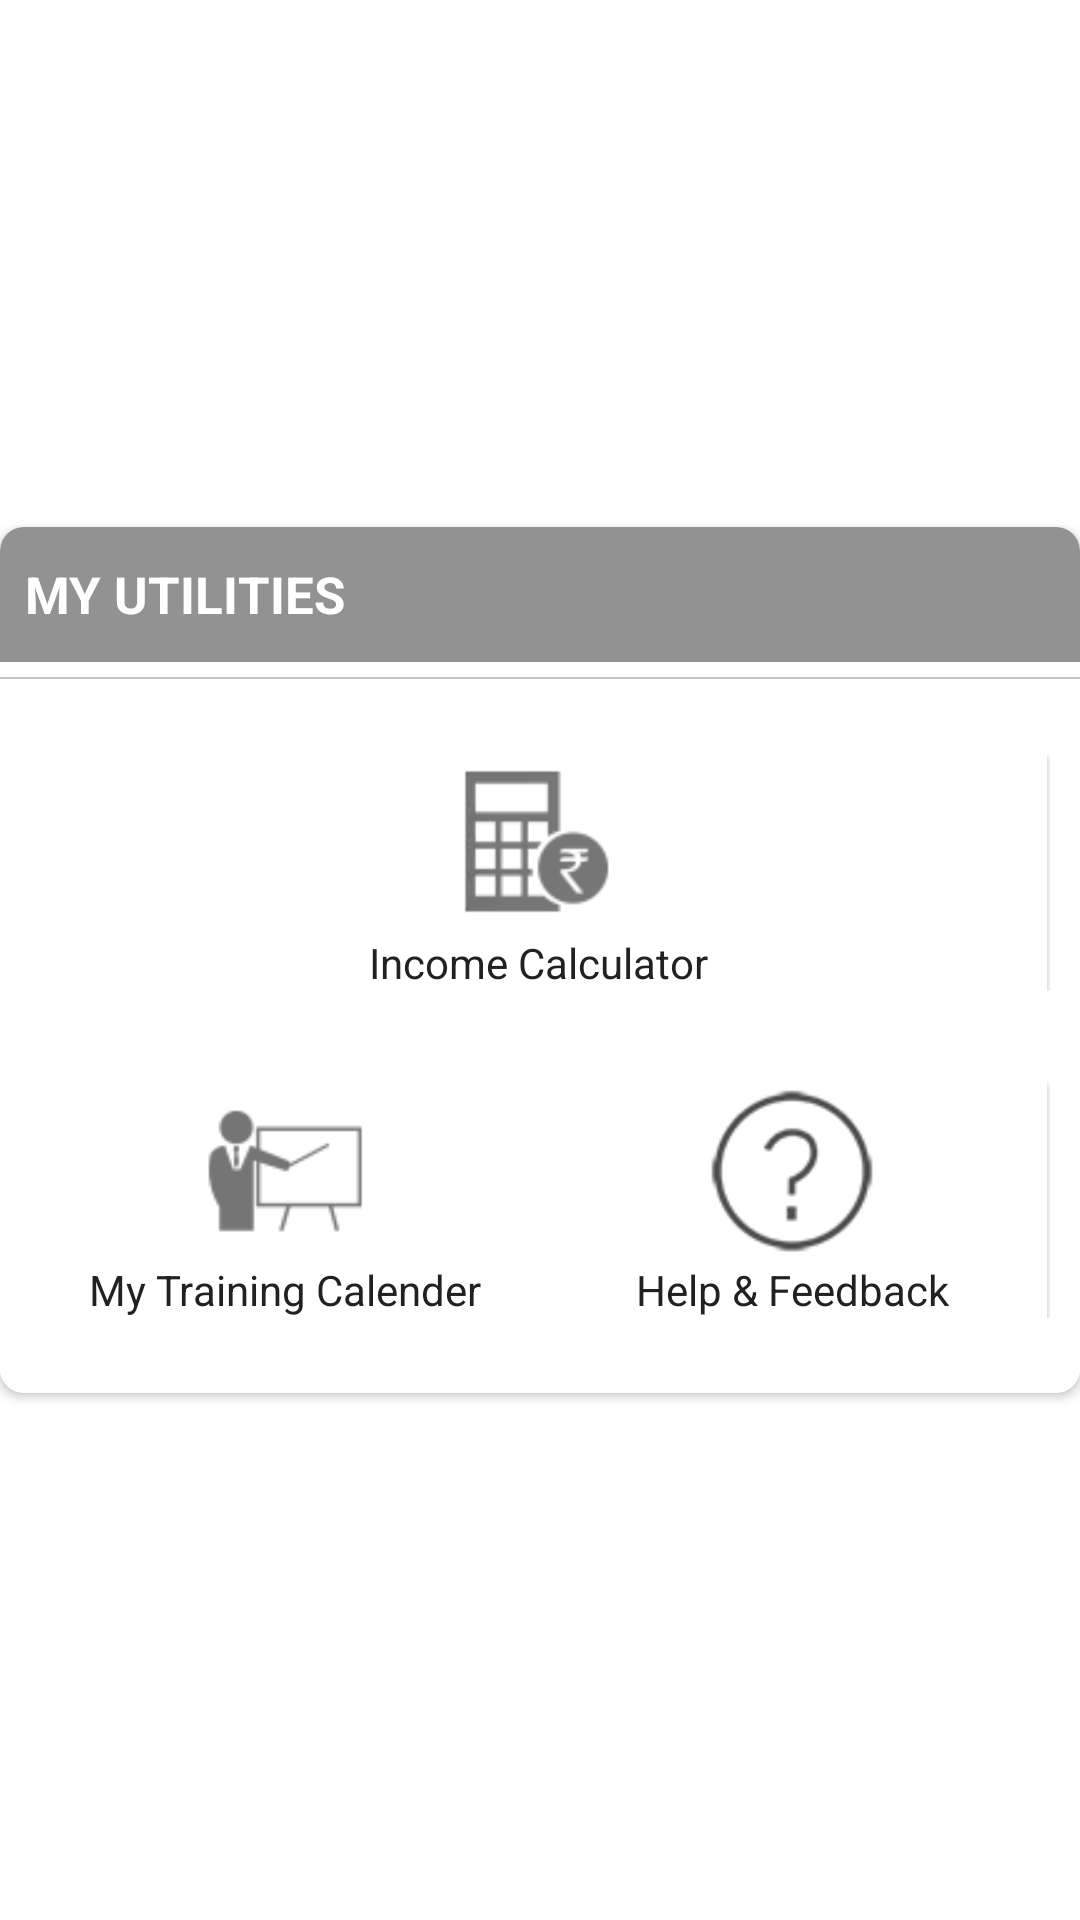

Layout XML and referenced resources for this Android screen:
<!-- AndroidManifest.xml: application theme Theme.Policybossprov34 -->
<!-- res/layout/layout_menu_dashboard3.xml -->
<?xml version="1.0" encoding="utf-8"?>
<LinearLayout xmlns:android="http://schemas.android.com/apk/res/android"
    android:layout_width="match_parent"
    android:layout_height="wrap_content"
    xmlns:app="http://schemas.android.com/apk/res-auto"

    android:layout_margin="10dp"
    android:gravity="center"
    android:backgroundTint="@color/white"
    android:background="@color/white"
    android:orientation="vertical">

    <androidx.cardview.widget.CardView
        android:layout_width="match_parent"
        android:layout_height="wrap_content"
        android:elevation="15dp"
        android:backgroundTint="@color/white"
        app:cardCornerRadius="8dp">

        <LinearLayout
            android:layout_width="match_parent"
            android:layout_height="wrap_content"
            android:background="@color/white"
            android:orientation="vertical">

            <RelativeLayout

                android:layout_width="match_parent"
                android:layout_height="wrap_content"
                android:background="@color/description_text">

                <TextView
                    android:id="@+id/txtTile"
                    style="@style/TextViewStyle.Large"
                    android:layout_width="wrap_content"
                    android:layout_height="wrap_content"
                    android:layout_alignParentLeft="true"
                    android:gravity="center"
                    android:minHeight="45dp"
                    android:padding="8dp"
                    android:text="MY UTILITIES"

                    android:textSize="17sp"
                    android:textColor="@android:color/white"
                    android:textStyle="bold" />



                <ImageView
                    android:id="@+id/ivCross"
                    android:layout_width="30dp"
                    android:layout_height="30dp"
                    android:layout_alignParentEnd="true"
                    android:layout_alignParentRight="true"
                    android:layout_centerVertical="true"
                    android:layout_marginRight="5dp"
                    android:src="@drawable/close"
                    android:visibility="visible" />


            </RelativeLayout>


            <View
                android:layout_width="match_parent"
                android:layout_height="0.6dp"
                android:layout_marginTop="5dp"
                android:background="@color/bg" />


            <LinearLayout
                android:layout_width="match_parent"
                android:layout_height="0dp"
                android:layout_margin="10dp"
                android:layout_weight="100"
                android:orientation="vertical">

                <LinearLayout
                    android:layout_width="match_parent"
                    android:layout_height="0dp"
                    android:layout_marginBottom="15dp"
                    android:layout_marginTop="15dp"
                    android:layout_weight="1"

                    android:orientation="horizontal"

                    android:visibility="visible">

                    <androidx.cardview.widget.CardView
                        android:id="@+id/cvMPS"
                        android:layout_width="0dp"
                        android:layout_height="match_parent"
                        android:layout_weight="1"
                        android:elevation="0dp"
                        android:visibility="gone"
                        app:cardCornerRadius="0dp">

                        <LinearLayout
                            android:id="@+id/llMPS"
                            android:layout_width="match_parent"
                            android:layout_height="match_parent"
                            android:gravity="center"
                            android:orientation="vertical"
                            android:weightSum="100">
                            <ImageView
                                android:id="@+id/cMPS"
                                android:layout_width="60dp"
                                android:layout_height="60dp"
                                android:layout_gravity="center"
                                android:src="@drawable/mps" />

                            <TextView
                                android:layout_width="match_parent"
                                android:layout_height="wrap_content"
                                android:gravity="center"
                                android:text="MPS"
                                android:textColor="@color/black" />


                        </LinearLayout>
                    </androidx.cardview.widget.CardView>

                    <androidx.cardview.widget.CardView
                        android:id="@+id/cvIncomeCalculator"
                        android:layout_width="0dp"
                        android:layout_height="match_parent"
                        android:layout_marginRight="1dp"
                        android:layout_weight="1"
                        android:elevation="0dp"
                        app:cardBackgroundColor="@color/white"
                        app:cardCornerRadius="0dp">

                        <LinearLayout
                            android:id="@+id/llIncomeCalculator"
                            android:layout_width="match_parent"
                            android:layout_height="match_parent"
                            android:gravity="center"
                            android:orientation="vertical"
                            android:weightSum="100">

                            <ImageView
                                android:layout_width="60dp"
                                android:layout_height="60dp"
                                android:src="@drawable/income_calculator_ic" />


                            <TextView
                                android:layout_width="wrap_content"
                                android:layout_height="wrap_content"
                                android:gravity="center"
                                android:text="Income Calculator"
                                android:textColor="@color/black" />
                        </LinearLayout>
                    </androidx.cardview.widget.CardView>
                </LinearLayout>
                <LinearLayout
                    android:layout_width="match_parent"
                    android:layout_height="0dp"
                    android:layout_marginBottom="15dp"
                    android:layout_marginTop="15dp"
                    android:layout_weight="1"
                    android:orientation="horizontal"
                    android:visibility="visible">

                    <androidx.cardview.widget.CardView
                        android:id="@+id/cvMyTrainingCalender"
                        android:layout_width="0dp"
                        android:layout_height="match_parent"
                        app:cardBackgroundColor="@color/white"
                        android:layout_weight="1"
                        android:elevation="0dp"
                        app:cardCornerRadius="0dp">

                        <LinearLayout

                            android:layout_width="match_parent"
                            android:layout_height="match_parent"
                            android:gravity="center"
                            android:orientation="vertical"
                            android:weightSum="100">

                            <ImageView
                                android:layout_width="60dp"
                                android:layout_height="60dp"
                                android:layout_gravity="center"
                                android:src="@drawable/training_ic" />

                            <TextView
                                android:layout_width="match_parent"
                                android:layout_height="wrap_content"
                                android:gravity="center"
                                android:text="My Training Calender"
                                android:textColor="@color/black" />
                        </LinearLayout>
                    </androidx.cardview.widget.CardView>


                    <androidx.cardview.widget.CardView
                        android:id="@+id/cvHelpFeedback"
                        android:layout_width="0dp"
                        app:cardBackgroundColor="@color/white"
                        android:layout_height="match_parent"
                        android:layout_marginRight="1dp"
                        android:layout_weight="1"
                        android:elevation="0dp"
                        app:cardCornerRadius="0dp">

                        <LinearLayout
                            android:id="@+id/llfb"
                            android:layout_width="match_parent"
                            android:layout_height="match_parent"
                            android:gravity="center"
                            android:orientation="vertical"
                            android:weightSum="100">

                            <ImageView
                                android:layout_width="60dp"
                                android:layout_height="60dp"
                                android:src="@drawable/help" />


                            <TextView
                                android:layout_width="wrap_content"
                                android:layout_height="wrap_content"
                                android:gravity="center"
                                android:text="Help &amp; Feedback"
                                android:textColor="@color/black" />
                        </LinearLayout>
                    </androidx.cardview.widget.CardView>
                </LinearLayout>







            </LinearLayout>



        </LinearLayout>

    </androidx.cardview.widget.CardView>


</LinearLayout>
<!-- resources referenced by this layout -->
<resources>
  <color name="bg">#c9c5c5</color>
  <color name="black">#212121</color>
  <color name="description_text">#929292</color>
  <color name="white">#ffffff</color>
  <!-- drawable help: png bitmap (drawable-xhdpi, 5737 bytes) -->
  <!-- drawable income_calculator_ic: webp bitmap (drawable-hdpi, 682 bytes) -->
  <!-- drawable mps: png bitmap (drawable-mdpi, 4443 bytes) -->
  <!-- drawable training_ic: png bitmap (drawable, 2066 bytes) -->
  <style name="TextViewStyle.Large" parent="TextViewStyle">
          <item name="android:textSize">15sp</item>
          <item name="android:textColor">@color/header_dark_text</item>
  
      </style>
  <style name="Theme.Policybossprov34" parent="Base.Theme.Policybossprov34" />
  <style name="TextViewStyle" parent="android:style/Widget.TextView">
          <item name="android:layout_width">match_parent</item>
          <item name="android:layout_height">wrap_content</item>
          <item name="android:background">@android:color/transparent</item>
          <item name="android:textAllCaps">false</item>
          <item name="android:textColor">@color/secondary_text_color</item>
      </style>
  <color name="header_dark_text">#5D5C5D</color>
  <style name="Base.Theme.Policybossprov34" parent="Theme.MaterialComponents.DayNight.NoActionBar">
          
          
              <item name="colorPrimary">@color/colorAccent</item>
  
  
  
              <item name="colorPrimaryDark">@color/colorPrimaryDark</item>
              <item name="colorAccent">@color/colorAccent</item>
  
             
             <item name="android:statusBarColor">@color/colorPrimaryDark</item>
  
  
          
          
          <item name="android:windowBackground">@color/white</item>
          <item name="android:windowActivityTransitions">true</item>
          
          
  
          
          <item name="windowActionModeOverlay">true</item>
          
          <item name="actionModeBackground">@color/colorAccent</item>
  
          
          <item name="textInputStyle">@style/textInputLayoutStyle</item>
  
          
       
          <item name="colorControlActivated">@color/colorPrimary</item>
  
  
          
           
          <item name="colorControlHighlight">@color/colorAccentPressed</item>
          <item name="colorOnPrimary">@color/white</item>
  
  
  
  
      </style>
  <color name="secondary_text_color">#9ba0a6</color>
  <color name="colorAccent">#009ee3</color>
  <color name="colorPrimaryDark">#00476e</color>
  <style name="textInputLayoutStyle" parent="Widget.MaterialComponents.TextInputLayout.OutlinedBox">
  
  
          <item name="android:textColor">@color/white</item>
  
          
          <item name="hintTextColor">@color/white</item>
  
          
          <item name="android:textColorHint">@color/white</item>
          <item name="boxStrokeErrorColor">@color/error_red</item>
  
          <item name="android:layout_height">wrap_content</item>
          <item name="android:layout_width">match_parent</item>
  
          <item name="android:textSize">17sp</item>
  
  
  
          
          <item name="errorEnabled">false</item>
  
  
          
          <item name="startIconTint">@color/default_icon_color</item>
          <item name="endIconTint">@color/default_icon_color</item>
  
          
          <item name="boxBackgroundMode">filled</item>
  
          <item name="endIconMode">clear_text</item>
            <item name="boxBackgroundColor">@color/transparent</item>
  
          <item name="boxStrokeWidthFocused">2dp</item> 
          <item name="boxStrokeWidth">0.7dp</item> 
          <item name="boxStrokeColor">@color/colorPrimary</item>
  
          <item name="android:inputType">text</item>
          <item name="android:imeOptions">actionNext</item>
          <item name="android:lines">1</item>
  
  
  
  
      </style>
  <color name="colorPrimary">#009ee3</color>
  <color name="colorAccentPressed">#009ee3</color>
  <color name="error_red">#ff8566</color>
  <color name="default_icon_color">#ffffff</color>
  <color name="transparent">#00000000</color>
</resources>
